Dataset: CLAHE (GitHub, semooww/Cheetah). Classes: normal, cataract, glaucoma, retina disease.

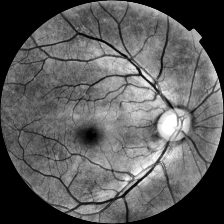
Label: glaucoma

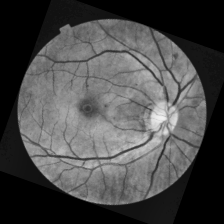
Label: retina disease

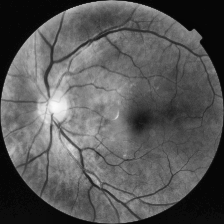
Label: normal

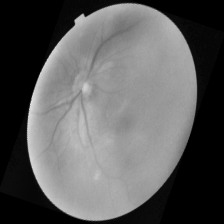
Label: cataract

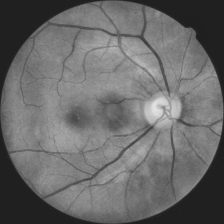
Label: glaucoma

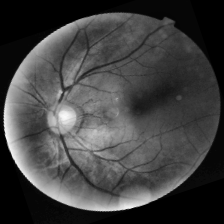
Label: retina disease
